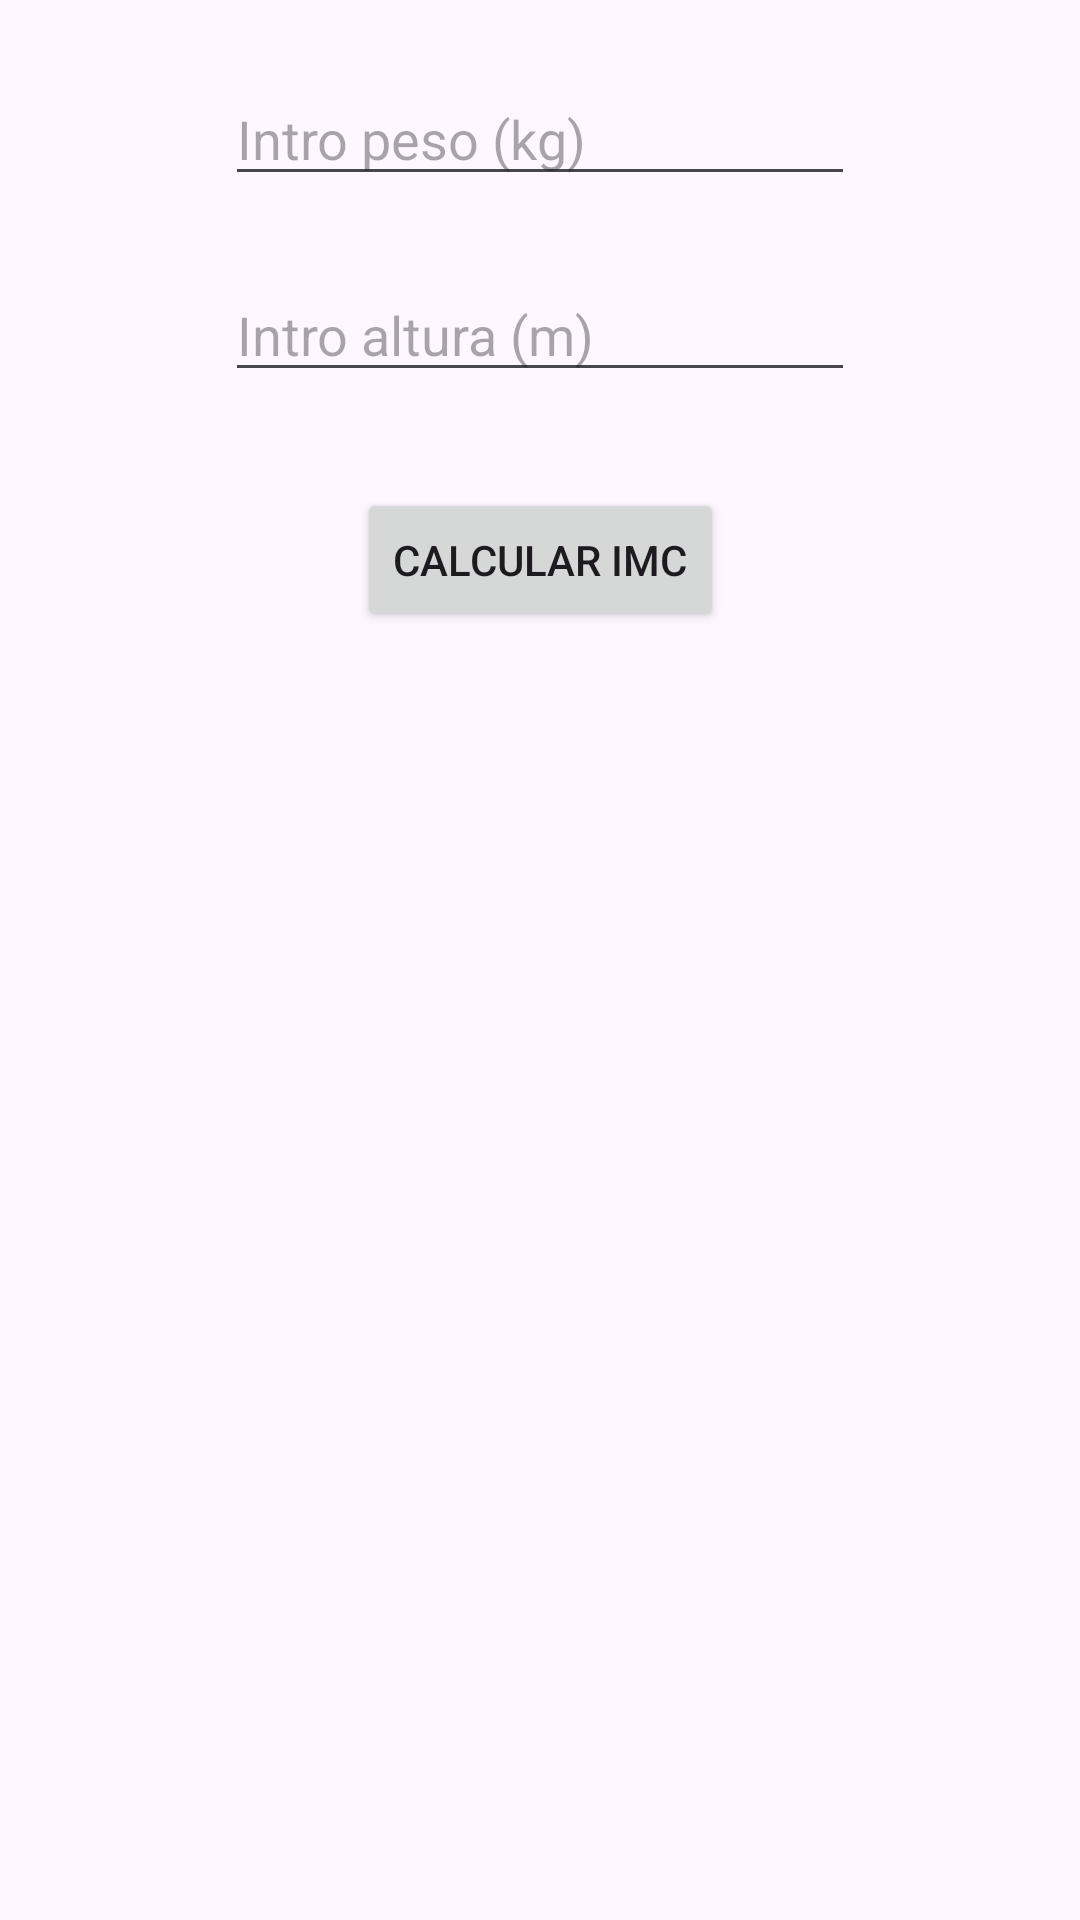

Layout XML and referenced resources for this Android screen:
<!-- AndroidManifest.xml: application theme Theme.CursoCNTProfe -->
<!-- res/layout/activity_imcactivity.xml -->
<?xml version="1.0" encoding="utf-8"?>
<androidx.constraintlayout.widget.ConstraintLayout xmlns:android="http://schemas.android.com/apk/res/android"
    xmlns:app="http://schemas.android.com/apk/res-auto"
    xmlns:tools="http://schemas.android.com/tools"
    android:id="@+id/main"
    android:layout_width="match_parent"
    android:layout_height="match_parent"
    tools:context=".imc.IMCActivity">

    <EditText
        android:id="@+id/editTextPeso"
        android:layout_width="wrap_content"
        android:layout_height="wrap_content"
        android:layout_marginTop="24dp"
        android:ems="10"
        android:hint="@string/hintpeso"
        android:inputType="numberDecimal"
        app:layout_constraintEnd_toEndOf="parent"
        app:layout_constraintStart_toStartOf="parent"
        app:layout_constraintTop_toTopOf="parent" />

    <EditText
        android:id="@+id/editTextAltura"
        android:layout_width="wrap_content"
        android:layout_height="wrap_content"
        android:layout_marginTop="24dp"
        android:ems="10"
        android:hint="@string/hintaltura"
        android:inputType="numberDecimal"
        app:layout_constraintEnd_toEndOf="parent"
        app:layout_constraintStart_toStartOf="parent"
        app:layout_constraintTop_toBottomOf="@+id/editTextPeso" />

    <Button
        android:onClick="calcularImc"
        android:id="@+id/botonCalcular"
        android:layout_width="wrap_content"
        android:layout_height="wrap_content"
        android:layout_marginTop="32dp"
        android:text="CALCULAR IMC"
        app:layout_constraintEnd_toEndOf="parent"
        app:layout_constraintStart_toStartOf="parent"
        app:layout_constraintTop_toBottomOf="@+id/editTextAltura" />
</androidx.constraintlayout.widget.ConstraintLayout>
<!-- resources referenced by this layout -->
<resources>
  <string name="hintaltura">Intro altura (m)</string>
  <string name="hintpeso">Intro peso (kg)</string>
  <style name="Theme.CursoCNTProfe" parent="Base.Theme.CursoCNTProfe" />
  <style name="Base.Theme.CursoCNTProfe" parent="Theme.Material3.DayNight">
          
          
      </style>
</resources>
